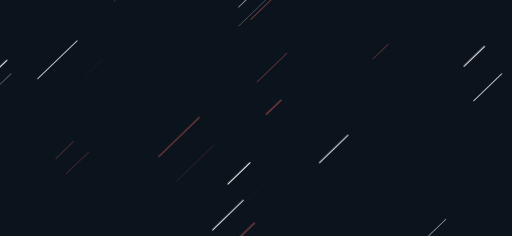
t = 0.00 s
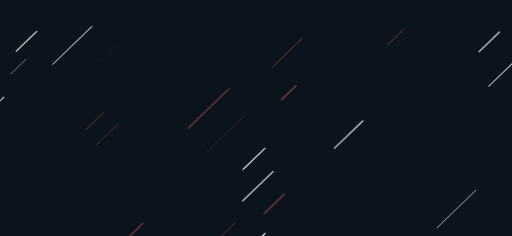
t = 1.67 s
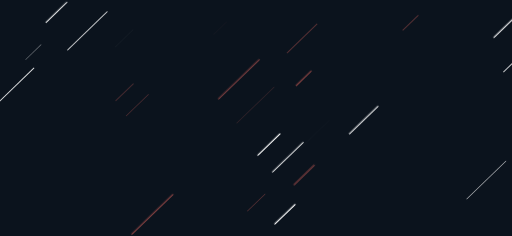
t = 3.33 s
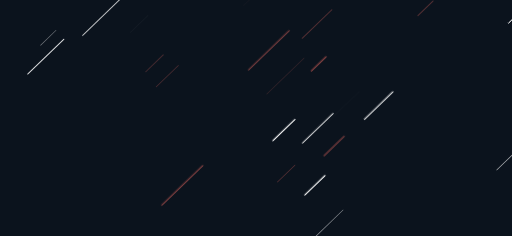
t = 5.00 s
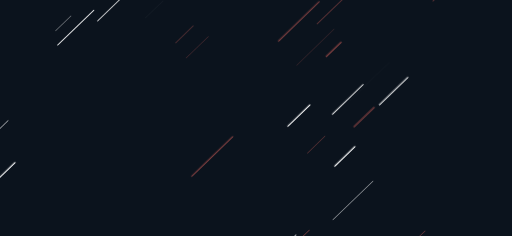
t = 6.67 s
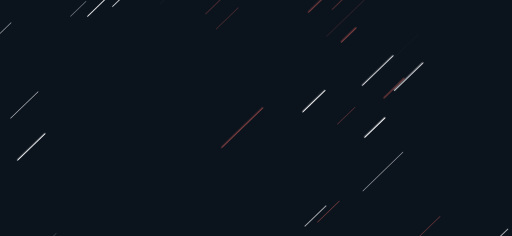
t = 8.33 s

The animated SVG that drew these frames (rendered in a browser with its animation timeline set to each time). Animation: 1 CSS @keyframes rule; frames cover the first 8.33 s, repeats indefinitely.

<?xml version="1.0" encoding="utf-8"?>
<svg xmlns="http://www.w3.org/2000/svg" xmlns:xlink="http://www.w3.org/1999/xlink" style="margin: auto; background: rgb(11, 19, 29); display: block; z-index: 1; position: relative; shape-rendering: auto;" width="1536" height="707" preserveAspectRatio="xMidYMid" viewBox="0 0 1536 707">
<g transform="translate(768,353.5) scale(1,1) translate(-768,-353.5)"><style type="text/css">
  @keyframes ld-speed-dash {
    0% { transform: translate(0,-1873.684647584003px); }
    100% { transform: translate(0,1873.684647584003px); }
  }
  .ld.ld-speed-dash {
    animation: ld-speed-dash 100s linear infinite;
  }
</style>
  <g transform="translate(768,353.5)">
    <g style="transform:rotate(226deg)">
      <line x1="-336.7202347119145" x2="-336.7202347119145" y1="0" y2="-182.2555523860422" stroke="#884242" stroke-width="0.06020845100288309" stroke-linecap="round" class="ld ld-speed-dash" style="animation-delay: -92.132201661867s;animation-duration:100s"></line><line x1="379.3980801252584" x2="379.3980801252584" y1="0" y2="-83.73860407127623" stroke="#884242" stroke-width="0.43182855013607685" stroke-linecap="round" class="ld ld-speed-dash" style="animation-delay: -74.73501166111434s;animation-duration:100s"></line><line x1="466.2020824051135" x2="466.2020824051135" y1="0" y2="-142.18707155384243" stroke="#ffffff" stroke-width="1.3367229592256336" stroke-linecap="round" class="ld ld-speed-dash" style="animation-delay: -51.616915659522085s;animation-duration:50s"></line><line x1="350.20302002876156" x2="350.20302002876156" y1="0" y2="-119.8765758628252" stroke="#ffffff" stroke-width="1.3404268517301525" stroke-linecap="round" class="ld ld-speed-dash" style="animation-delay: -30.625856274789818s;animation-duration:50s"></line><line x1="73.76497654967443" x2="73.76497654967443" y1="0" y2="-129.19399880083725" stroke="#ffffff" stroke-width="1.8012749010569946" stroke-linecap="round" class="ld ld-speed-dash" style="animation-delay: -50.63273433478999s;animation-duration:50s"></line><line x1="-335.46233522904265" x2="-335.46233522904265" y1="0" y2="-87.67976371981776" stroke="#ffffff" stroke-width="1.8377995370698164" stroke-linecap="round" class="ld ld-speed-dash" style="animation-delay: -16.24013505695565s;animation-duration:50s"></line><line x1="-346.38750277571614" x2="-346.38750277571614" y1="0" y2="-64.92400935501341" stroke="#884242" stroke-width="2.9725360609745715" stroke-linecap="round" class="ld ld-speed-dash" style="animation-delay: -71.80289831160637s;animation-duration:100s"></line><line x1="715.2557510849023" x2="715.2557510849023" y1="0" y2="-63.31642726462578" stroke="#884242" stroke-width="1.0478082434854923" stroke-linecap="round" class="ld ld-speed-dash" style="animation-delay: -3.306466693716059s;animation-duration:100s"></line><line x1="-648.8636445287784" x2="-648.8636445287784" y1="0" y2="-125.21713150036344" stroke="#884242" stroke-width="3.5319989414673785" stroke-linecap="round" class="ld ld-speed-dash" style="animation-delay: -74.99848742924917s;animation-duration:100s"></line><line x1="-618.3295236125473" x2="-618.3295236125473" y1="0" y2="-132.18330881413186" stroke="#884242" stroke-width="0.8448947583128031" stroke-linecap="round" class="ld ld-speed-dash" style="animation-delay: -6.20495730343662s;animation-duration:50s"></line><line x1="-525.8267749472876" x2="-525.8267749472876" y1="0" y2="-132.99054308012987" stroke="#884242" stroke-width="1.8190394177964542" stroke-linecap="round" class="ld ld-speed-dash" style="animation-delay: -40.90014471744083s;animation-duration:100s"></line><line x1="403.9161969979301" x2="403.9161969979301" y1="0" y2="-146.13194196311406" stroke="#ffffff" stroke-width="2.9811309870174894" stroke-linecap="round" class="ld ld-speed-dash" style="animation-delay: -58.27387770526131s;animation-duration:100s"></line><line x1="467.9820066663556" x2="467.9820066663556" y1="0" y2="-137.50143632764286" stroke="#884242" stroke-width="2.9237321062192163" stroke-linecap="round" class="ld ld-speed-dash" style="animation-delay: -80.92427144186782s;animation-duration:50s"></line><line x1="-272.3313232805335" x2="-272.3313232805335" y1="0" y2="-151.8895959562621" stroke="#884242" stroke-width="2.9236631103915816" stroke-linecap="round" class="ld ld-speed-dash" style="animation-delay: -52.587527478075046s;animation-duration:50s"></line><line x1="-350.8106121289478" x2="-350.8106121289478" y1="0" y2="-54.46497045429028" stroke="#884242" stroke-width="3.4580502352831357" stroke-linecap="round" class="ld ld-speed-dash" style="animation-delay: -80.6153854035606s;animation-duration:100s"></line><line x1="-236.735619100161" x2="-236.735619100161" y1="0" y2="-93.97163204030335" stroke="#884242" stroke-width="0.9775653526244444" stroke-linecap="round" class="ld ld-speed-dash" style="animation-delay: -27.183291383366925s;animation-duration:100s"></line><line x1="234.8059729373706" x2="234.8059729373706" y1="0" y2="-167.8807301686012" stroke="#884242" stroke-width="2.0264717981713525" stroke-linecap="round" class="ld ld-speed-dash" style="animation-delay: -86.71969002625355s;animation-duration:50s"></line><line x1="-116.18126673435813" x2="-116.18126673435813" y1="0" y2="-62.98669683013036" stroke="#884242" stroke-width="1.9081990195033744" stroke-linecap="round" class="ld ld-speed-dash" style="animation-delay: -61.69648235401852s;animation-duration:100s"></line><line x1="223.60342359224694" x2="223.60342359224694" y1="0" y2="-158.0161743890225" stroke="#884242" stroke-width="2.3533892935248497" stroke-linecap="round" class="ld ld-speed-dash" style="animation-delay: -29.701786778741045s;animation-duration:50s"></line><line x1="275.58168592891604" x2="275.58168592891604" y1="0" y2="-159.3276196121361" stroke="#ffffff" stroke-width="1.6020499328756506" stroke-linecap="round" class="ld ld-speed-dash" style="animation-delay: -29.708688408991833s;animation-duration:50s"></line><line x1="643.9450604159575" x2="643.9450604159575" y1="0" y2="-86.18879257767216" stroke="#ffffff" stroke-width="3.000261040322549" stroke-linecap="round" class="ld ld-speed-dash" style="animation-delay: -19.43721558207203s;animation-duration:50s"></line><line x1="-380.12901698226983" x2="-380.12901698226983" y1="0" y2="-166.72606287188077" stroke="#ffffff" stroke-width="1.257080276591969" stroke-linecap="round" class="ld ld-speed-dash" style="animation-delay: -19.94383852340109s;animation-duration:50s"></line><line x1="-604.0270451541352" x2="-604.0270451541352" y1="0" y2="-169.58619157224933" stroke="#ffffff" stroke-width="3.3724359265633033" stroke-linecap="round" class="ld ld-speed-dash" style="animation-delay: -70.47498384464012s;animation-duration:100s"></line><line x1="521.1459599632187" x2="521.1459599632187" y1="0" y2="-150.64045447489138" stroke="#ffffff" stroke-width="3.4543562427946655" stroke-linecap="round" class="ld ld-speed-dash" style="animation-delay: -60.8406721339777s;animation-duration:100s"></line><line x1="-619.0912282781198" x2="-619.0912282781198" y1="0" y2="-175.9448817998171" stroke="#ffffff" stroke-width="2.9288671325974214" stroke-linecap="round" class="ld ld-speed-dash" style="animation-delay: -38.08663704800579s;animation-duration:50s"></line><line x1="-595.8932891318314" x2="-595.8932891318314" y1="0" y2="-99.34943466163963" stroke="#884242" stroke-width="1.6187159482152218" stroke-linecap="round" class="ld ld-speed-dash" style="animation-delay: -46.78916408122018s;animation-duration:100s"></line><line x1="-182.92148343982456" x2="-182.92148343982456" y1="0" y2="-72.90895822308477" stroke="#884242" stroke-width="1.2880708791082607" stroke-linecap="round" class="ld ld-speed-dash" style="animation-delay: -69.80904454940367s;animation-duration:50s"></line><line x1="139.28908373810248" x2="139.28908373810248" y1="0" y2="-125.16489819151984" stroke="#ffffff" stroke-width="2.5035544707512183" stroke-linecap="round" class="ld ld-speed-dash" style="animation-delay: -21.037741757377248s;animation-duration:100s"></line><line x1="548.5315100683438" x2="548.5315100683438" y1="0" y2="-113.8340251866091" stroke="#884242" stroke-width="1.7745441286519368" stroke-linecap="round" class="ld ld-speed-dash" style="animation-delay: -1.1827562512630285s;animation-duration:50s"></line><line x1="-333.28764498997646" x2="-333.28764498997646" y1="0" y2="-68.49883874396198" stroke="#884242" stroke-width="2.062082224684147" stroke-linecap="round" class="ld ld-speed-dash" style="animation-delay: -48.33087002513665s;animation-duration:50s"></line><line x1="-157.98709843888457" x2="-157.98709843888457" y1="0" y2="-161.0368329582295" stroke="#ffffff" stroke-width="0.03697609124316237" stroke-linecap="round" class="ld ld-speed-dash" style="animation-delay: -23.67170420931828s;animation-duration:50s"></line><line x1="-33.21125233010741" x2="-33.21125233010741" y1="0" y2="-93.00372022845715" stroke="#ffffff" stroke-width="1.6441940410232112" stroke-linecap="round" class="ld ld-speed-dash" style="animation-delay: -92.09284758580701s;animation-duration:100s"></line><line x1="587.671849255511" x2="587.671849255511" y1="0" y2="-168.16868739975482" stroke="#884242" stroke-width="2.480416631784946" stroke-linecap="round" class="ld ld-speed-dash" style="animation-delay: -83.03819583080087s;animation-duration:50s"></line><line x1="234.44660559089687" x2="234.44660559089687" y1="0" y2="-165.42666930467072" stroke="#ffffff" stroke-width="0.554129131704693" stroke-linecap="round" class="ld ld-speed-dash" style="animation-delay: -79.25223959394s;animation-duration:50s"></line><line x1="-528.5713784016824" x2="-528.5713784016824" y1="0" y2="-130.4010239065122" stroke="#884242" stroke-width="1.3631554817557303" stroke-linecap="round" class="ld ld-speed-dash" style="animation-delay: -7.078821407511171s;animation-duration:100s"></line><line x1="-223.28362646893493" x2="-223.28362646893493" y1="0" y2="-83.78094993984978" stroke="#884242" stroke-width="3.496975613941957" stroke-linecap="round" class="ld ld-speed-dash" style="animation-delay: -22.02546978981761s;animation-duration:50s"></line><line x1="-151.00126866212258" x2="-151.00126866212258" y1="0" y2="-127.73521950602388" stroke="#ffffff" stroke-width="2.8474649722952576" stroke-linecap="round" class="ld ld-speed-dash" style="animation-delay: -22.344278157974507s;animation-duration:50s"></line><line x1="-360.90061857085925" x2="-360.90061857085925" y1="0" y2="-84.69247058167724" stroke="#ffffff" stroke-width="2.6577920889631876" stroke-linecap="round" class="ld ld-speed-dash" style="animation-delay: -75.33290850336493s;animation-duration:100s"></line><line x1="8.07305995122897" x2="8.07305995122897" y1="0" y2="-170.66074398640228" stroke="#884242" stroke-width="3.481711661661421" stroke-linecap="round" class="ld ld-speed-dash" style="animation-delay: -17.13922494762201s;animation-duration:50s"></line><line x1="-352.9925395800692" x2="-352.9925395800692" y1="0" y2="-90.41494235566982" stroke="#884242" stroke-width="1.7541594452985019" stroke-linecap="round" class="ld ld-speed-dash" style="animation-delay: -66.75006261733762s;animation-duration:50s"></line><line x1="-211.65765334425862" x2="-211.65765334425862" y1="0" y2="-93.0718119524364" stroke="#884242" stroke-width="1.9831049749113245" stroke-linecap="round" class="ld ld-speed-dash" style="animation-delay: -38.061175661042526s;animation-duration:50s"></line><line x1="-586.7404940042301" x2="-586.7404940042301" y1="0" y2="-145.1187057148648" stroke="#ffffff" stroke-width="2.5425887781452503" stroke-linecap="round" class="ld ld-speed-dash" style="animation-delay: -84.70171765683136s;animation-duration:100s"></line><line x1="446.67867696356916" x2="446.67867696356916" y1="0" y2="-73.77382240159099" stroke="#ffffff" stroke-width="0.08350603641640246" stroke-linecap="round" class="ld ld-speed-dash" style="animation-delay: -44.475249718827435s;animation-duration:100s"></line><line x1="274.89789179371314" x2="274.89789179371314" y1="0" y2="-92.25625837294592" stroke="#884242" stroke-width="1.1791682795761298" stroke-linecap="round" class="ld ld-speed-dash" style="animation-delay: -19.223928128373547s;animation-duration:50s"></line><line x1="496.29077762357656" x2="496.29077762357656" y1="0" y2="-154.0119836838117" stroke="#884242" stroke-width="3.117466143921178" stroke-linecap="round" class="ld ld-speed-dash" style="animation-delay: -39.54254792258294s;animation-duration:50s"></line><line x1="363.15213381283206" x2="363.15213381283206" y1="0" y2="-98.20553983991465" stroke="#884242" stroke-width="1.833760797378071" stroke-linecap="round" class="ld ld-speed-dash" style="animation-delay: -5.673203502668356s;animation-duration:100s"></line><line x1="-589.9493561241674" x2="-589.9493561241674" y1="0" y2="-71.94625120401327" stroke="#884242" stroke-width="2.6773526621408896" stroke-linecap="round" class="ld ld-speed-dash" style="animation-delay: -60.5900286407s;animation-duration:50s"></line><line x1="-234.1253240587164" x2="-234.1253240587164" y1="0" y2="-155.0210045965536" stroke="#884242" stroke-width="0.8364256097077613" stroke-linecap="round" class="ld ld-speed-dash" style="animation-delay: -8.519422654081543s;animation-duration:50s"></line><line x1="634.8299694141649" x2="634.8299694141649" y1="0" y2="-121.76335807750709" stroke="#ffffff" stroke-width="0.8883732988109778" stroke-linecap="round" class="ld ld-speed-dash" style="animation-delay: -32.73044863008758s;animation-duration:50s"></line><line x1="-248.1705911794428" x2="-248.1705911794428" y1="0" y2="-124.6837450756541" stroke="#ffffff" stroke-width="3.409282782355155" stroke-linecap="round" class="ld ld-speed-dash" style="animation-delay: -92.61535449453444s;animation-duration:50s"></line><line x1="13.672385993863259" x2="13.672385993863259" y1="0" y2="-182.26811841941105" stroke="#ffffff" stroke-width="1.8499731381088111" stroke-linecap="round" class="ld ld-speed-dash" style="animation-delay: -1.0694317612023108s;animation-duration:50s"></line><line x1="-304.19782430686234" x2="-304.19782430686234" y1="0" y2="-132.19155452967334" stroke="#884242" stroke-width="3.8039008276188184" stroke-linecap="round" class="ld ld-speed-dash" style="animation-delay: -43.515518669131055s;animation-duration:50s"></line><line x1="-416.4220900990757" x2="-416.4220900990757" y1="0" y2="-116.87263982562673" stroke="#ffffff" stroke-width="2.223511641154318" stroke-linecap="round" class="ld ld-speed-dash" style="animation-delay: -66.61130393059132s;animation-duration:100s"></line><line x1="-509.1481832722634" x2="-509.1481832722634" y1="0" y2="-182.18744196523056" stroke="#884242" stroke-width="2.454104612786774" stroke-linecap="round" class="ld ld-speed-dash" style="animation-delay: -0.3519709866163234s;animation-duration:100s"></line><line x1="329.71224021905675" x2="329.71224021905675" y1="0" y2="-73.08554577514843" stroke="#884242" stroke-width="1.4420742412874246" stroke-linecap="round" class="ld ld-speed-dash" style="animation-delay: -19.085570804910468s;animation-duration:50s"></line><line x1="570.424848714987" x2="570.424848714987" y1="0" y2="-150.430887784353" stroke="#ffffff" stroke-width="2.6410194991429017" stroke-linecap="round" class="ld ld-speed-dash" style="animation-delay: -66.65737878750235s;animation-duration:50s"></line><line x1="575.2262141242102" x2="575.2262141242102" y1="0" y2="-139.43299500454015" stroke="#884242" stroke-width="0.12669312768157714" stroke-linecap="round" class="ld ld-speed-dash" style="animation-delay: -39.48962642429319s;animation-duration:50s"></line><line x1="-13.783923306121665" x2="-13.783923306121665" y1="0" y2="-60.795550069680104" stroke="#884242" stroke-width="3.792585353326094" stroke-linecap="round" class="ld ld-speed-dash" style="animation-delay: -52.43353813167126s;animation-duration:100s"></line><line x1="606.350287933427" x2="606.350287933427" y1="0" y2="-63.88287907636571" stroke="#ffffff" stroke-width="1.0759358301417146" stroke-linecap="round" class="ld ld-speed-dash" style="animation-delay: -38.35376542090862s;animation-duration:100s"></line><line x1="587.9044191792271" x2="587.9044191792271" y1="0" y2="-61.84155774030374" stroke="#884242" stroke-width="2.7184543289024523" stroke-linecap="round" class="ld ld-speed-dash" style="animation-delay: -98.90060117084325s;animation-duration:50s"></line><line x1="119.23688443878291" x2="119.23688443878291" y1="0" y2="-169.9473117513312" stroke="#884242" stroke-width="3.1976084387419323" stroke-linecap="round" class="ld ld-speed-dash" style="animation-delay: -23.382546461491714s;animation-duration:50s"></line><line x1="-416.58837907188945" x2="-416.58837907188945" y1="0" y2="-167.9583895607232" stroke="#884242" stroke-width="2.9491905900334117" stroke-linecap="round" class="ld ld-speed-dash" style="animation-delay: -34.04124038333849s;animation-duration:100s"></line><line x1="548.0284399027558" x2="548.0284399027558" y1="0" y2="-117.91450729899927" stroke="#ffffff" stroke-width="0.3560070748408232" stroke-linecap="round" class="ld ld-speed-dash" style="animation-delay: -51.44761526196317s;animation-duration:100s"></line><line x1="-765.3921590994809" x2="-765.3921590994809" y1="0" y2="-178.5723411414133" stroke="#884242" stroke-width="2.268860388959071" stroke-linecap="round" class="ld ld-speed-dash" style="animation-delay: -34.9065787476645s;animation-duration:50s"></line><line x1="96.74183978478652" x2="96.74183978478652" y1="0" y2="-123.46119548324484" stroke="#ffffff" stroke-width="1.163026190612684" stroke-linecap="round" class="ld ld-speed-dash" style="animation-delay: -77.57499021079433s;animation-duration:100s"></line><line x1="510.8612274939169" x2="510.8612274939169" y1="0" y2="-114.7141651985227" stroke="#ffffff" stroke-width="1.511688668158486" stroke-linecap="round" class="ld ld-speed-dash" style="animation-delay: -61.12763676038415s;animation-duration:50s"></line><line x1="716.0984579153467" x2="716.0984579153467" y1="0" y2="-135.05106371266976" stroke="#ffffff" stroke-width="1.246564718277911" stroke-linecap="round" class="ld ld-speed-dash" style="animation-delay: -32.85710050970394s;animation-duration:100s"></line><line x1="240.7457320618563" x2="240.7457320618563" y1="0" y2="-158.05918351431774" stroke="#ffffff" stroke-width="2.2982535766825674" stroke-linecap="round" class="ld ld-speed-dash" style="animation-delay: -90.43776122902874s;animation-duration:100s"></line><line x1="508.7138024645692" x2="508.7138024645692" y1="0" y2="-146.47947364614342" stroke="#ffffff" stroke-width="1.4562726309878404" stroke-linecap="round" class="ld ld-speed-dash" style="animation-delay: -30.969253601594502s;animation-duration:50s"></line><line x1="28.607137802274565" x2="28.607137802274565" y1="0" y2="-155.13788233749798" stroke="#884242" stroke-width="0.7950442412083827" stroke-linecap="round" class="ld ld-speed-dash" style="animation-delay: -73.04402927821735s;animation-duration:50s"></line><line x1="683.4453786569107" x2="683.4453786569107" y1="0" y2="-147.5273286101983" stroke="#ffffff" stroke-width="3.119094823586566" stroke-linecap="round" class="ld ld-speed-dash" style="animation-delay: -80.29315546919635s;animation-duration:100s"></line><line x1="-404.9152066375266" x2="-404.9152066375266" y1="0" y2="-144.78285057569286" stroke="#ffffff" stroke-width="2.0800926334155667" stroke-linecap="round" class="ld ld-speed-dash" style="animation-delay: -20.609182891000575s;animation-duration:100s"></line><line x1="482.758202041151" x2="482.758202041151" y1="0" y2="-93.03719151001124" stroke="#884242" stroke-width="3.2035568279431494" stroke-linecap="round" class="ld ld-speed-dash" style="animation-delay: -1.5432926686609116s;animation-duration:50s"></line><line x1="375.46553526620517" x2="375.46553526620517" y1="0" y2="-155.4958062317478" stroke="#ffffff" stroke-width="2.194154100945388" stroke-linecap="round" class="ld ld-speed-dash" style="animation-delay: -30.723353605867487s;animation-duration:50s"></line><line x1="613.426289520875" x2="613.426289520875" y1="0" y2="-160.35786517424623" stroke="#ffffff" stroke-width="1.6194007930032952" stroke-linecap="round" class="ld ld-speed-dash" style="animation-delay: -93.23635785689285s;animation-duration:100s"></line><line x1="-754.9332825534098" x2="-754.9332825534098" y1="0" y2="-112.81341590681697" stroke="#884242" stroke-width="2.0956324095501473" stroke-linecap="round" class="ld ld-speed-dash" style="animation-delay: -97.48070949249183s;animation-duration:50s"></line><line x1="634.6847721300386" x2="634.6847721300386" y1="0" y2="-160.79635170553223" stroke="#884242" stroke-width="2.1651961970209275" stroke-linecap="round" class="ld ld-speed-dash" style="animation-delay: -61.736594888824015s;animation-duration:100s"></line><line x1="383.071440529553" x2="383.071440529553" y1="0" y2="-171.18227735272862" stroke="#ffffff" stroke-width="0.6131811917353062" stroke-linecap="round" class="ld ld-speed-dash" style="animation-delay: -20.148651199412516s;animation-duration:100s"></line><line x1="-25.667270735016018" x2="-25.667270735016018" y1="0" y2="-131.22841622573054" stroke="#884242" stroke-width="2.056956856012674" stroke-linecap="round" class="ld ld-speed-dash" style="animation-delay: -84.60615837890496s;animation-duration:50s"></line><line x1="387.5996589294308" x2="387.5996589294308" y1="0" y2="-75.83243304549501" stroke="#884242" stroke-width="2.2208229168641687" stroke-linecap="round" class="ld ld-speed-dash" style="animation-delay: -95.97895835832183s;animation-duration:50s"></line><line x1="705.4254885995077" x2="705.4254885995077" y1="0" y2="-64.25570332698152" stroke="#ffffff" stroke-width="1.2738995191505467" stroke-linecap="round" class="ld ld-speed-dash" style="animation-delay: -22.703886189148847s;animation-duration:100s"></line><line x1="405.9046317344081" x2="405.9046317344081" y1="0" y2="-113.33331701006585" stroke="#ffffff" stroke-width="3.4736752380829365" stroke-linecap="round" class="ld ld-speed-dash" style="animation-delay: -60.147886332549035s;animation-duration:50s"></line><line x1="-161.45085097932906" x2="-161.45085097932906" y1="0" y2="-69.2948353993452" stroke="#ffffff" stroke-width="3.739850954864099" stroke-linecap="round" class="ld ld-speed-dash" style="animation-delay: -21.84156107608317s;animation-duration:100s"></line><line x1="675.1046272642044" x2="675.1046272642044" y1="0" y2="-97.5103091616759" stroke="#884242" stroke-width="2.427036516348113" stroke-linecap="round" class="ld ld-speed-dash" style="animation-delay: -9.538012566206078s;animation-duration:100s"></line><line x1="-168.97579577885995" x2="-168.97579577885995" y1="0" y2="-91.99149636872788" stroke="#884242" stroke-width="3.168609940907333" stroke-linecap="round" class="ld ld-speed-dash" style="animation-delay: -12.01077892927076s;animation-duration:100s"></line><line x1="539.462717208107" x2="539.462717208107" y1="0" y2="-164.00085466787579" stroke="#ffffff" stroke-width="2.2224504090551953" stroke-linecap="round" class="ld ld-speed-dash" style="animation-delay: -43.99098050829957s;animation-duration:100s"></line><line x1="167.43263503405046" x2="167.43263503405046" y1="0" y2="-107.00174033683831" stroke="#ffffff" stroke-width="0.4326401238028685" stroke-linecap="round" class="ld ld-speed-dash" style="animation-delay: -57.71164838470926s;animation-duration:50s"></line><line x1="-520.2121883036863" x2="-520.2121883036863" y1="0" y2="-174.57591410349096" stroke="#ffffff" stroke-width="3.011874285290126" stroke-linecap="round" class="ld ld-speed-dash" style="animation-delay: -42.015361769333445s;animation-duration:100s"></line><line x1="-517.5343269912732" x2="-517.5343269912732" y1="0" y2="-95.75025833455551" stroke="#884242" stroke-width="3.474308269540884" stroke-linecap="round" class="ld ld-speed-dash" style="animation-delay: -0.10859340911915094s;animation-duration:100s"></line><line x1="587.6649964901766" x2="587.6649964901766" y1="0" y2="-108.22955096561154" stroke="#884242" stroke-width="0.5228427207795253" stroke-linecap="round" class="ld ld-speed-dash" style="animation-delay: -62.13219347845149s;animation-duration:100s"></line><line x1="-242.58905924778696" x2="-242.58905924778696" y1="0" y2="-141.49713585253483" stroke="#ffffff" stroke-width="2.974756321013314" stroke-linecap="round" class="ld ld-speed-dash" style="animation-delay: -4.679210840176706s;animation-duration:50s"></line><line x1="66.50702847613434" x2="66.50702847613434" y1="0" y2="-120.15721327622948" stroke="#ffffff" stroke-width="0.8771650718340164" stroke-linecap="round" class="ld ld-speed-dash" style="animation-delay: -53.47096570645417s;animation-duration:50s"></line><line x1="-495.00808132039026" x2="-495.00808132039026" y1="0" y2="-119.93891182970489" stroke="#884242" stroke-width="3.6518193930217424" stroke-linecap="round" class="ld ld-speed-dash" style="animation-delay: -63.50299022098631s;animation-duration:50s"></line><line x1="554.7304844642622" x2="554.7304844642622" y1="0" y2="-132.97496110212018" stroke="#884242" stroke-width="0.8338218646435178" stroke-linecap="round" class="ld ld-speed-dash" style="animation-delay: -10.21388699793333s;animation-duration:100s"></line><line x1="268.31490243881365" x2="268.31490243881365" y1="0" y2="-53.69928419867096" stroke="#884242" stroke-width="0.155826791098574" stroke-linecap="round" class="ld ld-speed-dash" style="animation-delay: -23.480153056448128s;animation-duration:50s"></line><line x1="-613.7633363440119" x2="-613.7633363440119" y1="0" y2="-162.6725549783123" stroke="#ffffff" stroke-width="1.5045142035672783" stroke-linecap="round" class="ld ld-speed-dash" style="animation-delay: -27.65716470165682s;animation-duration:50s"></line><line x1="-84.12645725299967" x2="-84.12645725299967" y1="0" y2="-91.75471834493854" stroke="#ffffff" stroke-width="3.364866265712117" stroke-linecap="round" class="ld ld-speed-dash" style="animation-delay: -47.15784636104432s;animation-duration:100s"></line><line x1="299.7688911622124" x2="299.7688911622124" y1="0" y2="-127.31275494499727" stroke="#ffffff" stroke-width="2.2847973196532942" stroke-linecap="round" class="ld ld-speed-dash" style="animation-delay: -29.4053396919451s;animation-duration:50s"></line><line x1="-228.73701545014535" x2="-228.73701545014535" y1="0" y2="-118.24557593286681" stroke="#ffffff" stroke-width="3.080741984289364" stroke-linecap="round" class="ld ld-speed-dash" style="animation-delay: -54.333724653737804s;animation-duration:100s"></line><line x1="-764.2066357386556" x2="-764.2066357386556" y1="0" y2="-63.29927604673081" stroke="#ffffff" stroke-width="2.117858077587578" stroke-linecap="round" class="ld ld-speed-dash" style="animation-delay: -49.99629985329492s;animation-duration:100s"></line><line x1="406.2252728312776" x2="406.2252728312776" y1="0" y2="-158.28451609657566" stroke="#884242" stroke-width="3.5848722160469806" stroke-linecap="round" class="ld ld-speed-dash" style="animation-delay: -29.131319179338043s;animation-duration:50s"></line><line x1="198.44522841177775" x2="198.44522841177775" y1="0" y2="-88.26010977481269" stroke="#884242" stroke-width="3.4692842622158535" stroke-linecap="round" class="ld ld-speed-dash" style="animation-delay: -94.0783008028944s;animation-duration:100s"></line><line x1="75.725239545656" x2="75.725239545656" y1="0" y2="-123.38731454078852" stroke="#884242" stroke-width="1.8640587005995595" stroke-linecap="round" class="ld ld-speed-dash" style="animation-delay: -55.3898932359401s;animation-duration:100s"></line><line x1="-268.043953124454" x2="-268.043953124454" y1="0" y2="-83.40337255113369" stroke="#ffffff" stroke-width="3.597032075580442" stroke-linecap="round" class="ld ld-speed-dash" style="animation-delay: -20.379455597581497s;animation-duration:50s"></line><line x1="-561.5068581791062" x2="-561.5068581791062" y1="0" y2="-122.79882914349835" stroke="#ffffff" stroke-width="2.7283493389891427" stroke-linecap="round" class="ld ld-speed-dash" style="animation-delay: -87.28601425092803s;animation-duration:100s"></line><line x1="-321.8234261833778" x2="-321.8234261833778" y1="0" y2="-85.8035875554538" stroke="#ffffff" stroke-width="3.220859704392821" stroke-linecap="round" class="ld ld-speed-dash" style="animation-delay: -67.14189210350938s;animation-duration:100s"></line><line x1="658.5468685569037" x2="658.5468685569037" y1="0" y2="-175.2771214097196" stroke="#ffffff" stroke-width="1.4716203135615495" stroke-linecap="round" class="ld ld-speed-dash" style="animation-delay: -45.36596990030077s;animation-duration:50s"></line><line x1="579.7886175312898" x2="579.7886175312898" y1="0" y2="-112.95139167946581" stroke="#ffffff" stroke-width="3.653053542842693" stroke-linecap="round" class="ld ld-speed-dash" style="animation-delay: -85.42007770853496s;animation-duration:100s"></line><line x1="-752.7377482167263" x2="-752.7377482167263" y1="0" y2="-147.48718297195666" stroke="#ffffff" stroke-width="0.5192242774640605" stroke-linecap="round" class="ld ld-speed-dash" style="animation-delay: -93.99278764460841s;animation-duration:100s"></line><line x1="229.868756504521" x2="229.868756504521" y1="0" y2="-174.87012368515596" stroke="#884242" stroke-width="2.724430670204706" stroke-linecap="round" class="ld ld-speed-dash" style="animation-delay: -92.1218116485038s;animation-duration:100s"></line>
    </g>
  </g>
</g>
</svg>
